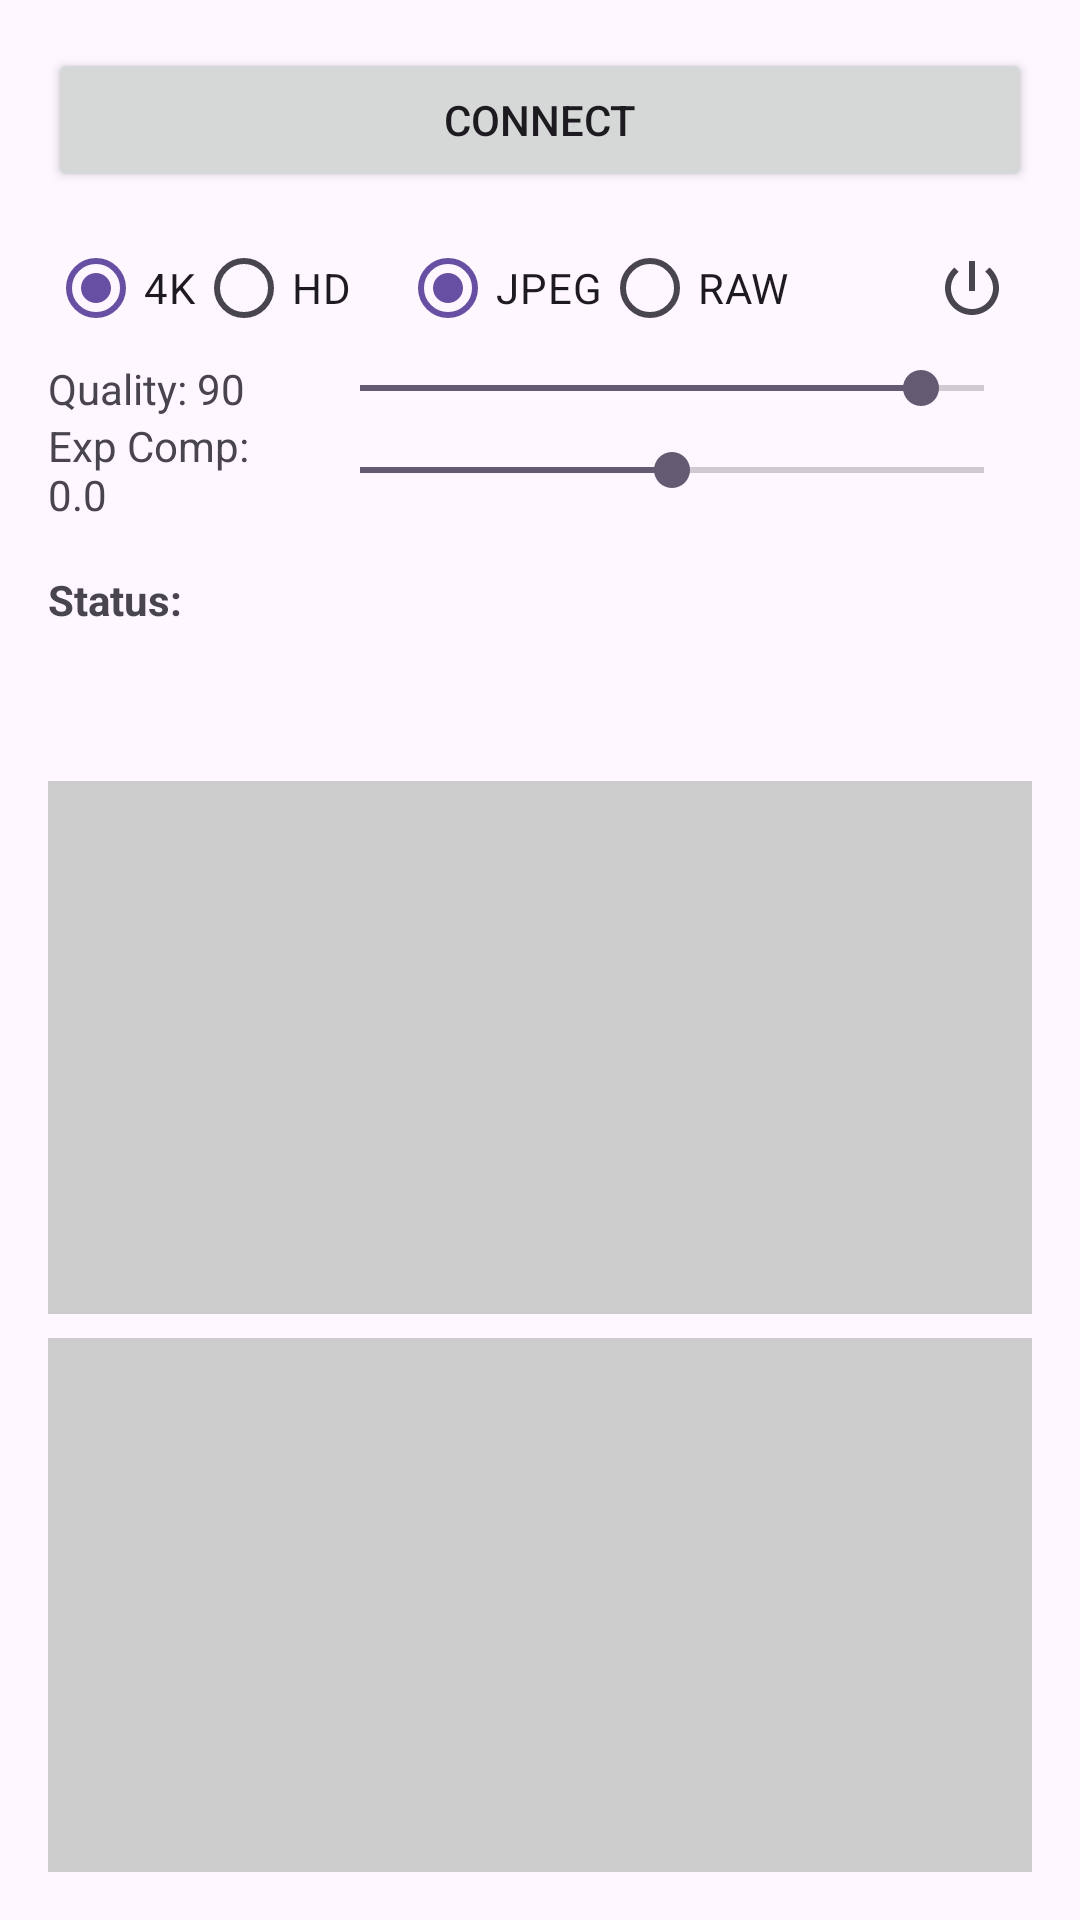

The Android layout XML behind this screen, and the referenced resources:
<!-- AndroidManifest.xml: application theme Theme.TGControl -->
<!-- res/layout/activity_main.xml -->
<?xml version="1.0" encoding="utf-8"?>
<androidx.coordinatorlayout.widget.CoordinatorLayout xmlns:android="http://schemas.android.com/apk/res/android"
    xmlns:app="http://schemas.android.com/apk/res-auto"
    xmlns:tools="http://schemas.android.com/tools"
    android:layout_width="match_parent"
    android:layout_height="match_parent"
    android:fitsSystemWindows="true"
    tools:context=".MainActivity">

    <LinearLayout
        android:layout_width="match_parent"
        android:layout_height="match_parent"
        android:orientation="vertical"
        android:padding="16dp">

        
        <LinearLayout
            android:layout_width="match_parent"
            android:layout_height="wrap_content"
            android:orientation="horizontal"
            android:paddingBottom="8dp">

            <Button
                android:id="@+id/btnConnect"
                android:layout_width="0dp"
                android:layout_height="wrap_content"
                android:layout_weight="1"
                android:text="CONNECT" />

            <Button
                android:id="@+id/btnDisconnect"
                android:layout_width="0dp"
                android:layout_height="wrap_content"
                android:layout_weight="1"
                android:text="DISCONNECT"
                android:visibility="gone" />
        </LinearLayout>

        
        <LinearLayout
            android:layout_width="match_parent"
            android:layout_height="wrap_content"
            android:gravity="center_vertical"
            android:orientation="horizontal">

            
            <RadioGroup
                android:id="@+id/rgResolution"
                android:layout_width="wrap_content"
                android:layout_height="wrap_content"
                android:orientation="horizontal">

                <RadioButton
                    android:id="@+id/rb4K"
                    android:layout_width="wrap_content"
                    android:layout_height="wrap_content"
                    android:checked="true"
                    android:text="4K" />

                <RadioButton
                    android:id="@+id/rbHD"
                    android:layout_width="wrap_content"
                    android:layout_height="wrap_content"
                    android:text="HD" />
            </RadioGroup>

            
            <Space
                android:layout_width="16dp"
                android:layout_height="wrap_content"/>

            
            <RadioGroup
                android:id="@+id/rgFormat"
                android:layout_width="wrap_content"
                android:layout_height="wrap_content"
                android:orientation="horizontal">

                <RadioButton
                    android:id="@+id/rbJPEG"
                    android:layout_width="wrap_content"
                    android:layout_height="wrap_content"
                    android:checked="true"
                    android:text="JPEG" />

                <RadioButton
                    android:id="@+id/rbRAW"
                    android:layout_width="wrap_content"
                    android:layout_height="wrap_content"
                    android:text="RAW" />
            </RadioGroup>

            
            <Space
                android:layout_width="0dp"
                android:layout_height="1dp"
                android:layout_weight="1" />

            
            <ImageButton
                android:id="@+id/btnPowerOff"
                android:layout_width="wrap_content"
                android:layout_height="wrap_content"
                android:background="?attr/selectableItemBackgroundBorderless"
                android:contentDescription="Power Off Server"
                android:padding="8dp"
                android:src="@drawable/ic_power_off" />
        </LinearLayout>


        
        <RelativeLayout
            android:layout_width="match_parent"
            android:layout_height="wrap_content">

            <TextView
                android:id="@+id/tvJpegQualityLabel"
                android:layout_width="80dp"
                android:layout_height="wrap_content"
                android:layout_alignParentStart="true"
                android:layout_centerVertical="true"
                android:layout_marginEnd="8dp"
                android:text="Quality: 90" />

            <SeekBar
                android:id="@+id/sbJpegQuality"
                android:layout_width="match_parent"
                android:layout_height="wrap_content"
                android:layout_centerVertical="true"
                android:layout_toEndOf="@id/tvJpegQualityLabel"
                android:max="99"
                android:progress="89" />
        </RelativeLayout>

        
        <RelativeLayout
            android:layout_width="match_parent"
            android:layout_height="wrap_content"
            android:layout_marginBottom="16dp">

            <TextView
                android:id="@+id/tvExpCompLabel"
                android:layout_width="80dp"
                android:layout_height="wrap_content"
                android:layout_alignParentStart="true"
                android:layout_centerVertical="true"
                android:layout_marginEnd="8dp"
                android:text="Exp Comp: 0.0" />

            <SeekBar
                android:id="@+id/sbExpComp"
                android:layout_width="match_parent"
                android:layout_height="wrap_content"
                android:layout_centerVertical="true"
                android:layout_toEndOf="@id/tvExpCompLabel"
                android:max="16"
                android:progress="8" />

        </RelativeLayout>


        
        <TextView
            android:id="@+id/tvStatus1"
            android:layout_width="match_parent"
            android:layout_height="wrap_content"
            android:text="Status:"
            android:textStyle="bold" />
        <TextView
            android:id="@+id/tvStatus2"
            android:layout_width="match_parent"
            android:layout_height="wrap_content"
            android:paddingStart="8dp"
            android:paddingEnd="8dp"
            android:paddingBottom="16dp"
            tools:text="Line 2"/>

        
        <LinearLayout
            android:layout_width="match_parent"
            android:layout_height="wrap_content"
            android:orientation="horizontal"
            android:layout_marginBottom="16dp">

            <Button
                android:id="@+id/btnStartRecording"
                android:layout_width="0dp"
                android:layout_height="wrap_content"
                android:layout_marginEnd="4dp"
                android:layout_weight="1"
                android:enabled="false"
                android:text="Start Recording"
                android:visibility="gone" />

            <Button
                android:id="@+id/btnCapturePhotos"
                android:layout_width="0dp"
                android:layout_height="wrap_content"
                android:layout_marginStart="4dp"
                android:layout_weight="1"
                android:enabled="false"
                android:text="Capture Photos"
                android:visibility="gone" />
        </LinearLayout>


        
        <LinearLayout
            android:layout_width="match_parent"
            android:layout_height="0dp"
            android:layout_weight="1"
            android:orientation="vertical">

            <ImageView
                android:id="@+id/ivImage1"
                android:layout_width="match_parent"
                android:layout_height="0dp"
                android:layout_weight="1"
                android:background="#CCCCCC"
                android:contentDescription="Received image 1"
                android:scaleType="fitCenter"
                android:layout_marginBottom="4dp"/>

            <ImageView
                android:id="@+id/ivImage2"
                android:layout_width="match_parent"
                android:layout_height="0dp"
                android:layout_weight="1"
                android:background="#CCCCCC"
                android:contentDescription="Received image 2"
                android:scaleType="fitCenter"
                android:layout_marginTop="4dp"/>

        </LinearLayout>

    </LinearLayout>

</androidx.coordinatorlayout.widget.CoordinatorLayout>
<!-- resources referenced by this layout -->
<resources>
  <!-- drawable ic_power_off (drawable) -->
  <vector xmlns:android="http://schemas.android.com/apk/res/android"
      android:width="24dp"
      android:height="24dp"
      android:viewportWidth="24.0"
      android:viewportHeight="24.0"
      android:tint="?attr/colorControlNormal">
      <path
          android:fillColor="@android:color/white"
          android:pathData="M13,3h-2v10h2V3zm4.83,2.17l-1.42,1.42C17.99,7.86 19,9.81 19,12c0,3.87 -3.13,7 -7,7s-7,-3.13 -7,-7c0,-2.19 1.01,-4.14 2.58,-5.41L6.17,5.17C4.23,6.82 3,9.26 3,12c0,4.97 4.03,9 9,9s9,-4.03 9,-9c0,-2.74 -1.23,-5.18 -3.17,-6.83z"/>
  </vector>
  <style name="Theme.TGControl" parent="Base.Theme.TGControl" />
  <style name="Base.Theme.TGControl" parent="Theme.Material3.DayNight.NoActionBar">
          
          
      </style>
</resources>
